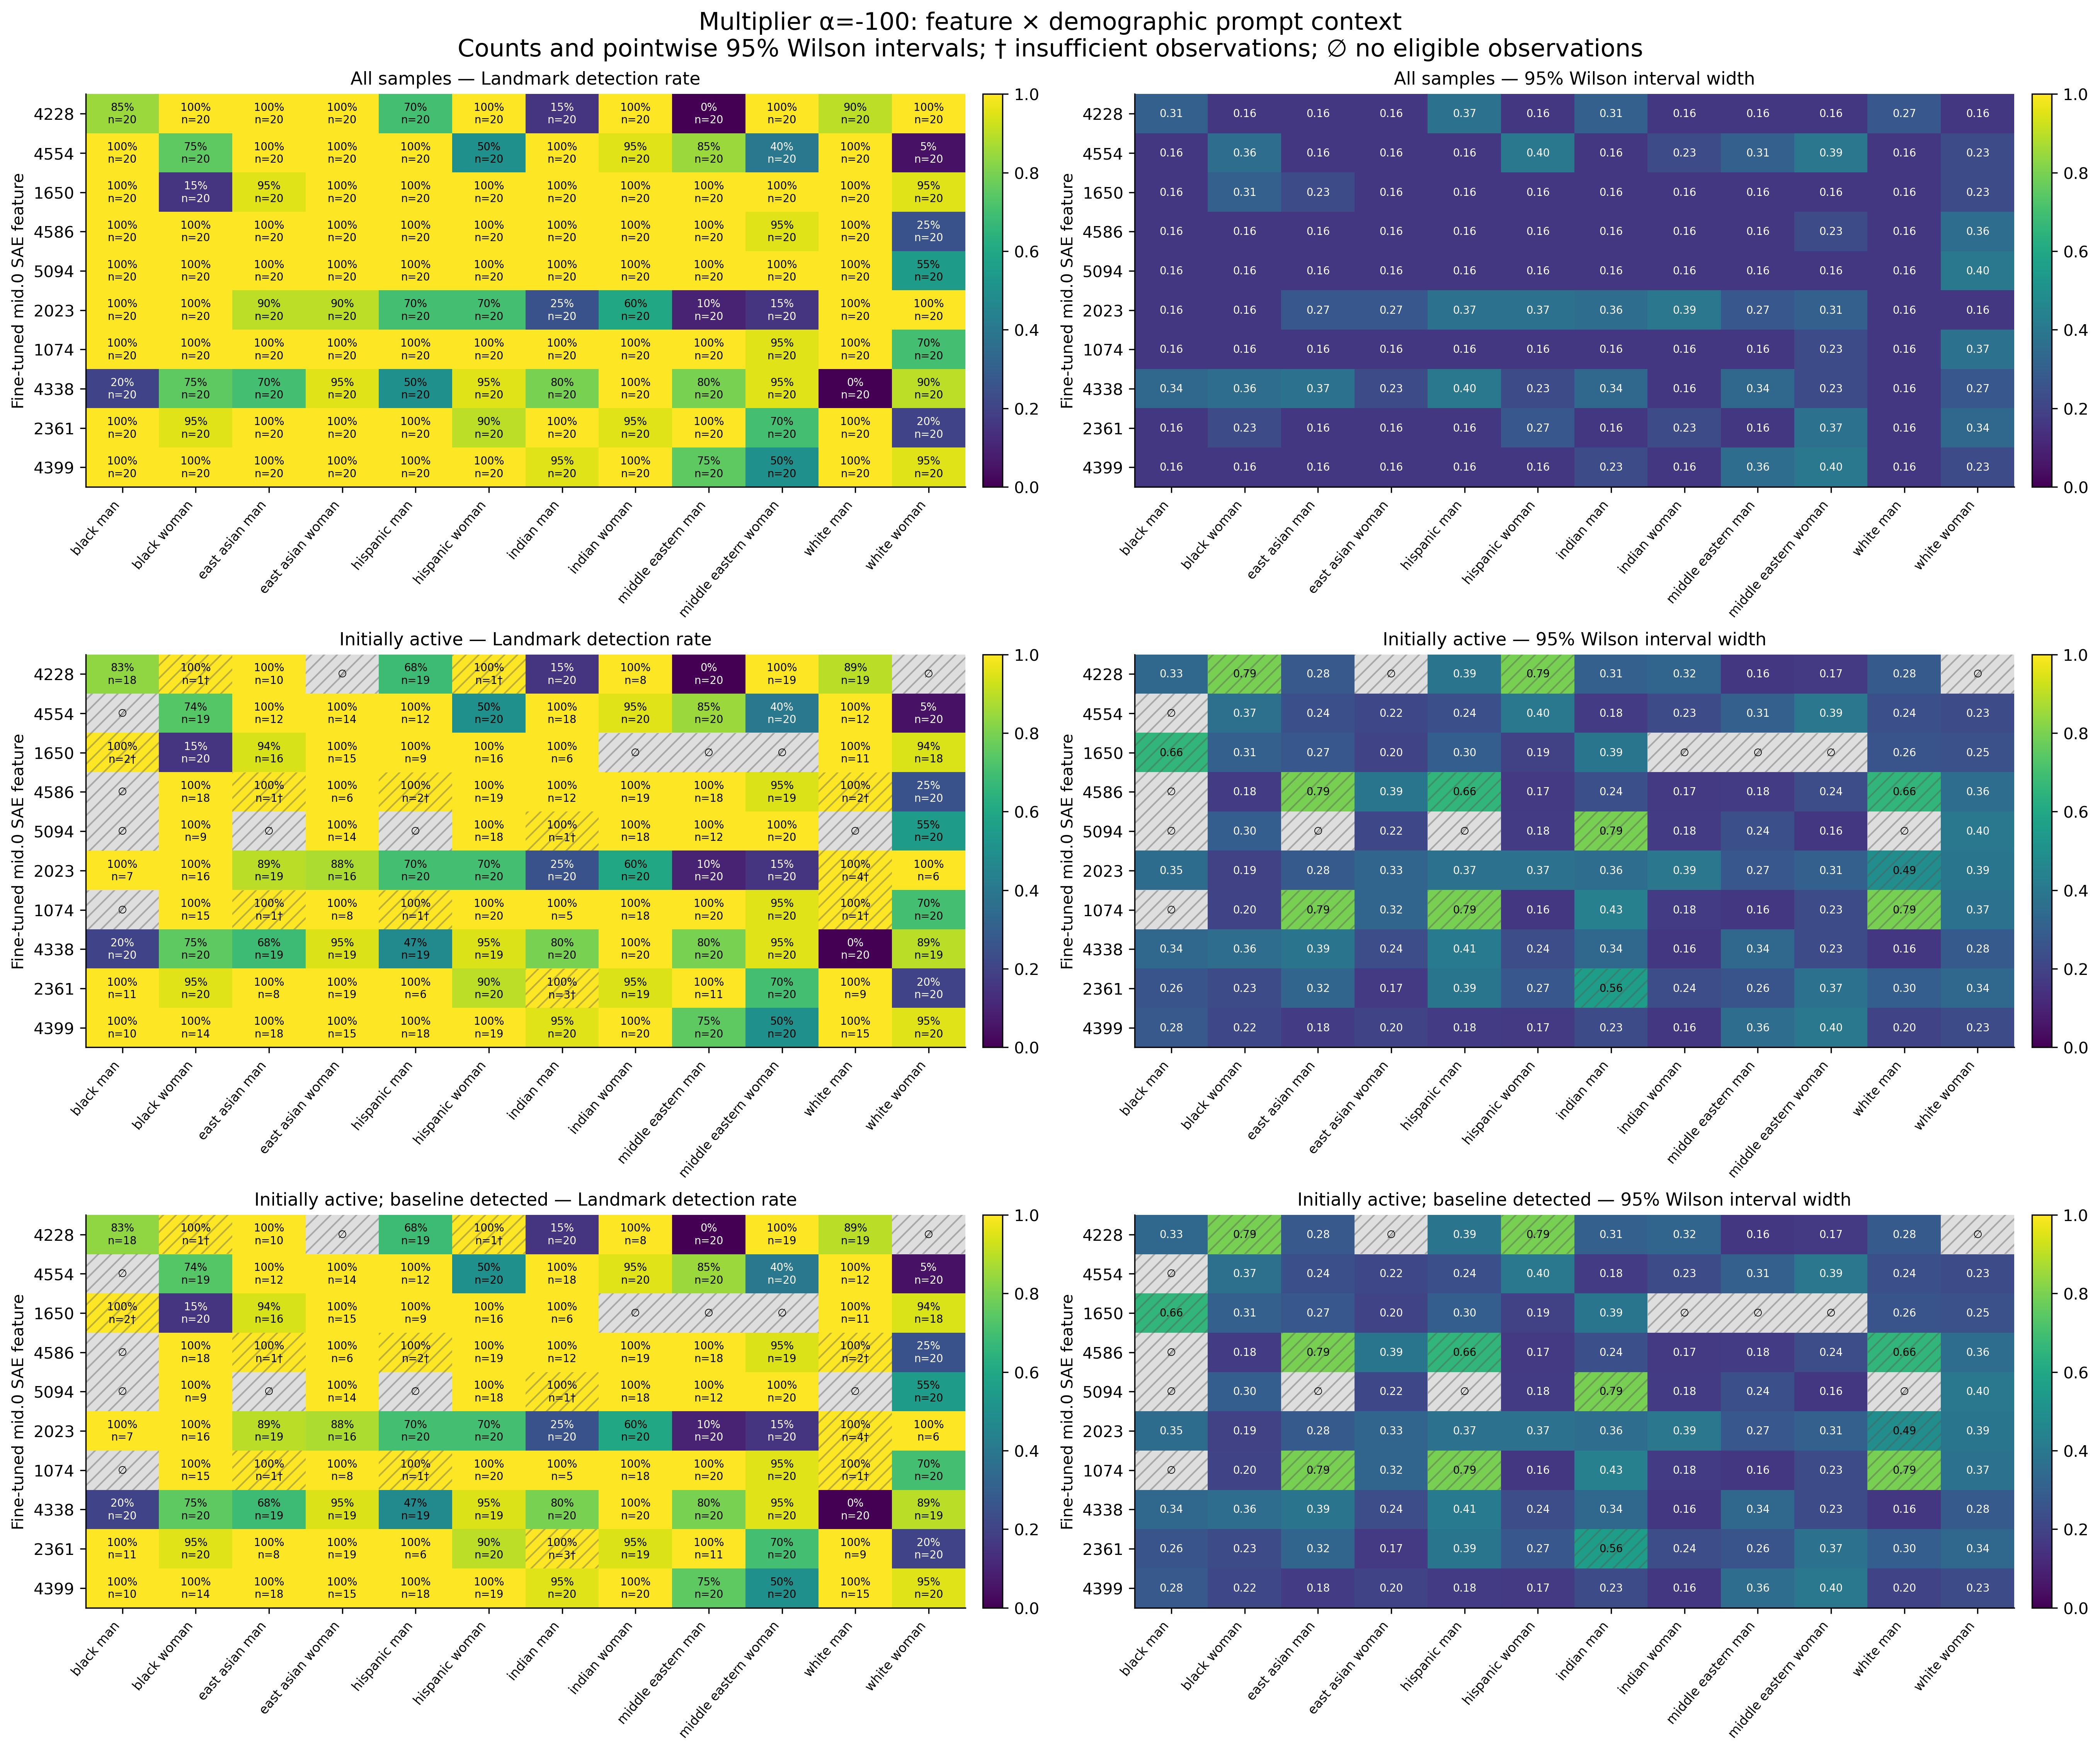

Data behind this chart, as committed beside it:
feature, group, cohort, alpha, n, seed_count, detected, detection_rate, ci_low, ci_high, ci_width, insufficient, status, median_delta_fro_applied, median_relative_delta_fro
4228, black_man, all, -100, 20, 20, 17, 0.85, 0.6396, 0.9476, 0.3081, False, exploratory_sample, 8494, 2.801
4228, black_woman, all, -100, 20, 20, 20, 1.0, 0.8389, 1.0, 0.1611, False, exploratory_sample, 0.0, 0.0
4228, east_asian_man, all, -100, 20, 20, 20, 1.0, 0.8389, 1.0, 0.1611, False, exploratory_sample, 607.5, 0.2068
4228, east_asian_woman, all, -100, 20, 20, 20, 1.0, 0.8389, 1.0, 0.1611, False, exploratory_sample, 0.0, 0.0
4228, hispanic_man, all, -100, 20, 20, 14, 0.7, 0.481, 0.8545, 0.3735, False, exploratory_sample, 9359, 3.147
4228, hispanic_woman, all, -100, 20, 20, 20, 1.0, 0.8389, 1.0, 0.1611, False, exploratory_sample, 0.0, 0.0
4228, indian_man, all, -100, 20, 20, 3, 0.15, 0.05237, 0.3604, 0.3081, False, exploratory_sample, 19473, 6.501
4228, indian_woman, all, -100, 20, 20, 20, 1.0, 0.8389, 1.0, 0.1611, False, exploratory_sample, 0.0, 0.0
4228, middle_eastern_man, all, -100, 20, 20, 0, 0.0, 0.0, 0.1611, 0.1611, False, exploratory_sample, 25708, 8.359
4228, middle_eastern_woman, all, -100, 20, 20, 20, 1.0, 0.8389, 1.0, 0.1611, False, exploratory_sample, 3780, 1.246
4228, white_man, all, -100, 20, 20, 18, 0.9, 0.699, 0.9721, 0.2732, False, exploratory_sample, 6225, 2.063
4228, white_woman, all, -100, 20, 20, 20, 1.0, 0.8389, 1.0, 0.1611, False, exploratory_sample, 0.0, 0.0
4554, black_man, all, -100, 20, 20, 20, 1.0, 0.8389, 1.0, 0.1611, False, exploratory_sample, 0.0, 0.0
4554, black_woman, all, -100, 20, 20, 15, 0.75, 0.5313, 0.8881, 0.3568, False, exploratory_sample, 8268, 2.719
4554, east_asian_man, all, -100, 20, 20, 20, 1.0, 0.8389, 1.0, 0.1611, False, exploratory_sample, 1482, 0.4968
4554, east_asian_woman, all, -100, 20, 20, 20, 1.0, 0.8389, 1.0, 0.1611, False, exploratory_sample, 2246, 0.766
4554, hispanic_man, all, -100, 20, 20, 20, 1.0, 0.8389, 1.0, 0.1611, False, exploratory_sample, 1590, 0.5339
4554, hispanic_woman, all, -100, 20, 20, 10, 0.5, 0.2993, 0.7007, 0.4014, False, exploratory_sample, 10681, 3.618
4554, indian_man, all, -100, 20, 20, 20, 1.0, 0.8389, 1.0, 0.1611, False, exploratory_sample, 2968, 0.9735
4554, indian_woman, all, -100, 20, 20, 19, 0.95, 0.7639, 0.9911, 0.2272, False, exploratory_sample, 6066, 2.008
4554, middle_eastern_man, all, -100, 20, 20, 17, 0.85, 0.6396, 0.9476, 0.3081, False, exploratory_sample, 7021, 2.327
4554, middle_eastern_woman, all, -100, 20, 20, 8, 0.4, 0.2188, 0.6134, 0.3946, False, exploratory_sample, 12185, 4.07
4554, white_man, all, -100, 20, 20, 20, 1.0, 0.8389, 1.0, 0.1611, False, exploratory_sample, 1551, 0.5026
4554, white_woman, all, -100, 20, 20, 1, 0.05, 0.008881, 0.2361, 0.2272, False, exploratory_sample, 18009, 6.053
1650, black_man, all, -100, 20, 20, 20, 1.0, 0.8389, 1.0, 0.1611, False, exploratory_sample, 0.0, 0.0
1650, black_woman, all, -100, 20, 20, 3, 0.15, 0.05237, 0.3604, 0.3081, False, exploratory_sample, 16631, 5.447
1650, east_asian_man, all, -100, 20, 20, 19, 0.95, 0.7639, 0.9911, 0.2272, False, exploratory_sample, 3570, 1.202
1650, east_asian_woman, all, -100, 20, 20, 20, 1.0, 0.8389, 1.0, 0.1611, False, exploratory_sample, 2430, 0.8194
1650, hispanic_man, all, -100, 20, 20, 20, 1.0, 0.8389, 1.0, 0.1611, False, exploratory_sample, 0.0, 0.0
1650, hispanic_woman, all, -100, 20, 20, 20, 1.0, 0.8389, 1.0, 0.1611, False, exploratory_sample, 2344, 0.7988
1650, indian_man, all, -100, 20, 20, 20, 1.0, 0.8389, 1.0, 0.1611, False, exploratory_sample, 0.0, 0.0
1650, indian_woman, all, -100, 20, 20, 20, 1.0, 0.8389, 1.0, 0.1611, False, exploratory_sample, 0.0, 0.0
1650, middle_eastern_man, all, -100, 20, 20, 20, 1.0, 0.8389, 1.0, 0.1611, False, exploratory_sample, 0.0, 0.0
1650, middle_eastern_woman, all, -100, 20, 20, 20, 1.0, 0.8389, 1.0, 0.1611, False, exploratory_sample, 0.0, 0.0
1650, white_man, all, -100, 20, 20, 20, 1.0, 0.8389, 1.0, 0.1611, False, exploratory_sample, 1107, 0.3696
1650, white_woman, all, -100, 20, 20, 19, 0.95, 0.7639, 0.9911, 0.2272, False, exploratory_sample, 7362, 2.489
4586, black_man, all, -100, 20, 20, 20, 1.0, 0.8389, 1.0, 0.1611, False, exploratory_sample, 0.0, 0.0
4586, black_woman, all, -100, 20, 20, 20, 1.0, 0.8389, 1.0, 0.1611, False, exploratory_sample, 4344, 1.448
4586, east_asian_man, all, -100, 20, 20, 20, 1.0, 0.8389, 1.0, 0.1611, False, exploratory_sample, 0.0, 0.0
4586, east_asian_woman, all, -100, 20, 20, 20, 1.0, 0.8389, 1.0, 0.1611, False, exploratory_sample, 0.0, 0.0
4586, hispanic_man, all, -100, 20, 20, 20, 1.0, 0.8389, 1.0, 0.1611, False, exploratory_sample, 0.0, 0.0
4586, hispanic_woman, all, -100, 20, 20, 20, 1.0, 0.8389, 1.0, 0.1611, False, exploratory_sample, 7389, 2.516
4586, indian_man, all, -100, 20, 20, 20, 1.0, 0.8389, 1.0, 0.1611, False, exploratory_sample, 1664, 0.5473
4586, indian_woman, all, -100, 20, 20, 20, 1.0, 0.8389, 1.0, 0.1611, False, exploratory_sample, 3312, 1.08
4586, middle_eastern_man, all, -100, 20, 20, 20, 1.0, 0.8389, 1.0, 0.1611, False, exploratory_sample, 4211, 1.394
4586, middle_eastern_woman, all, -100, 20, 20, 19, 0.95, 0.7639, 0.9911, 0.2272, False, exploratory_sample, 6631, 2.203
4586, white_man, all, -100, 20, 20, 20, 1.0, 0.8389, 1.0, 0.1611, False, exploratory_sample, 0.0, 0.0
4586, white_woman, all, -100, 20, 20, 5, 0.25, 0.1119, 0.4687, 0.3568, False, exploratory_sample, 16107, 5.47
5094, black_man, all, -100, 20, 20, 20, 1.0, 0.8389, 1.0, 0.1611, False, exploratory_sample, 0.0, 0.0
5094, black_woman, all, -100, 20, 20, 20, 1.0, 0.8389, 1.0, 0.1611, False, exploratory_sample, 0.0, 0.0
5094, east_asian_man, all, -100, 20, 20, 20, 1.0, 0.8389, 1.0, 0.1611, False, exploratory_sample, 0.0, 0.0
5094, east_asian_woman, all, -100, 20, 20, 20, 1.0, 0.8389, 1.0, 0.1611, False, exploratory_sample, 1979, 0.6762
5094, hispanic_man, all, -100, 20, 20, 20, 1.0, 0.8389, 1.0, 0.1611, False, exploratory_sample, 0.0, 0.0
5094, hispanic_woman, all, -100, 20, 20, 20, 1.0, 0.8389, 1.0, 0.1611, False, exploratory_sample, 6327, 2.17
5094, indian_man, all, -100, 20, 20, 20, 1.0, 0.8389, 1.0, 0.1611, False, exploratory_sample, 0.0, 0.0
5094, indian_woman, all, -100, 20, 20, 20, 1.0, 0.8389, 1.0, 0.1611, False, exploratory_sample, 3733, 1.235
5094, middle_eastern_man, all, -100, 20, 20, 20, 1.0, 0.8389, 1.0, 0.1611, False, exploratory_sample, 1510, 0.5011
5094, middle_eastern_woman, all, -100, 20, 20, 20, 1.0, 0.8389, 1.0, 0.1611, False, exploratory_sample, 8155, 2.715
5094, white_man, all, -100, 20, 20, 20, 1.0, 0.8389, 1.0, 0.1611, False, exploratory_sample, 0.0, 0.0
5094, white_woman, all, -100, 20, 20, 11, 0.55, 0.3421, 0.7418, 0.3997, False, exploratory_sample, 17045, 5.843
... 300 more rows
